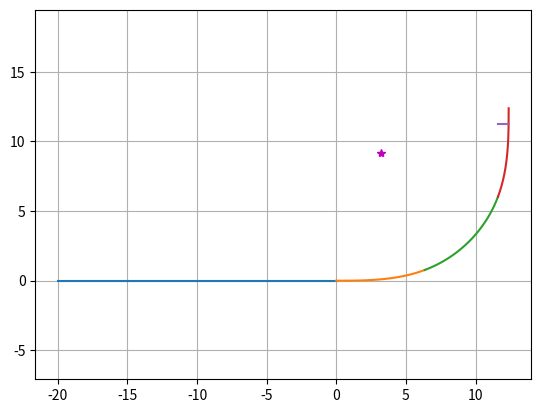

Python code for this plot:
# Clothoid 
# - Euler Spiral
# - Fresnel
# - Cornu


import numpy as np
import matplotlib.pyplot as plt

from scipy.special import fresnel


# reference:
#  1. https://pwayblog.com/2016/07/03/the-clothoid/
#  1. https://en.wikipedia.org/wiki/Euler_spiral
#
# clothoid - continuous, linear curvature variation
#
# Clothoid gemoetry and math
#
# -> A_sq = rl = Ri*Li = c*t
#
#  ; A - flatness / homothetic parameter
#
#  ; (x=0.,y=0.) at (R=Inf,L=0.0)
#  ; (x=0.5*A/sqrt(pi), y=0.5*A/sqrt(pi)) at (R=0,L=Inf)
#
#
# The angle ai ; measured beteween the tangent in the current point i and initial direction (R=Inf)
#
# -> ai = Li_sq / (2*A_sq)
#       = Li_sq / (2*R*L)
#       = Li / (2*Ri)
#
def is_positive(v):
    return True if v>0 else False

def azi2u(azi):
    return np.array([np.cos(azi), np.sin(azi)]).T





class Base:
    def __init__(self,s,x,y,hdg,length):
        self.s = s
        self.x = x
        self.y = y
        self.hdg = hdg
        self.length = length

class Line(Base):
    def __init__(self,s,x,y,hdg,length):
        super().__init__(s,x,y,hdg,length)

    def xy_at_ls(self,l):
        return np.array([[self.x, self.y]]) + [azi2u(self.hdg)]*np.array(l).reshape((-1,1))

    def hdg_at_ls(self,l):
        return np.array([self.hdg]*len(l))

class Spiral(Base):
    def __init__(self,s,x,y,hdg,length, curvStart,curvEnd):
        super().__init__(s,x,y,hdg,length)

        self.curvStart = curvStart
        self.curvEnd = curvEnd

        # euler spiral
        assert is_positive(curvStart)==is_positive(curvEnd)

        abs_c1, abs_c2 = abs(curvStart), abs(curvEnd)
        if abs_c1 < abs_c2:
            self._forward = True
            self._spiral = spiral = EulerSpiral.from_ccl(abs_c1, abs_c2, length)
            self._lmin = spiral.l_at_c(abs_c1)
            self._lmax = spiral.l_at_c(abs_c2)
        else:
            self._forward = False
            self._spiral = spiral = EulerSpiral.from_ccl(abs_c2, abs_c1, length)
            self._lmin = spiral.l_at_c(abs_c2)
            self._lmax = spiral.l_at_c(abs_c1)

        self._sign = 1.0 if is_positive(curvStart) else -1.0
        #
        # self.length = abs(self._lmin-self._lmax)
        
    @classmethod
    def from_ccq(cls,s,x,y,hdg,c1,c2,theta):
        c11 = abs(c1)
        c22 = abs(c2)
        if c11>c22:
            c11,c22 = c22,c11
        q = abs(theta)
        spiral = EulerSpiral.from_ccq(c11,c22,q)
        #
        l1 = spiral.l_at_c(c11)
        l2 = spiral.l_at_c(c22)
        length = l2-l1
        return cls(s,x,y,hdg,length,curvStart,curvEnd)

    def xy_at_ls(self, l):
        spiral = self._spiral
        ps_ = spiral.xy_at_l(self._lmin+l)
        
        #print(ps_)
        p00 = spiral.xy_at_l(self._lmin)
        p11 = spiral.xy_at_l(self._lmax)
        
        
        #p0 = ps_[0] if self._forward else ps_[-1]
        p0 = p00 if self._forward else p11
        ps0 = ps_-p0
        q_offset = 0.0
        if self._forward:
            if self._sign < 0 :
                ps0[:,1] = -ps0[:,1]
        else:
            q_offset = np.pi
            if self._sign > 0 :
                ps0[:,1] = -ps0[:,1]

        q0 = spiral.theta_at_l([self._lmin,self._lmax])[0 if self._forward else 1]
        if not self._forward:
            q0 = -q0

        q0 = q0+q_offset
        if self._sign<0:
            q0 = -q0
        q = -q0+self.hdg
        # q = -q0

        R = np.array([
                    [np.cos(q), -np.sin(q)],
                    [np.sin(q), np.cos(q)]])

        return np.array([[self.x, self.y]]) + ps0@R.T

    def hdg_at_ls(self,l):
        spiral = self._spiral
        qs_ = spiral.theta_at_l(self._lmin+l)
        
        q00 = spiral.theta_at_l(self._lmin)
        q11 = spiral.theta_at_l(self._lmax)

        
        q0 = q00 #qs_[0]
        dq = qs_ - q0
        if self._sign<0:
            dq = -dq
        
        return dq+self.hdg

class Arc(Base):
    def __init__(self,s,x,y,hdg,length, curvature):
        super().__init__(s,x,y,hdg,length)

        self.curvature = curvature

        self._pos_center = np.array([x,y]) + azi2u(hdg+np.pi/2)/curvature
        
        print('arc center', self._pos_center)
        

    def xy_at_ls(self,l):
        '''
        dq = l/r = l*c
        q = l*c + q0
        '''
        qs = self.hdg_at_ls(l)
        return [self._pos_center] + azi2u(qs-np.pi/2)/self.curvature 

    def hdg_at_ls(self,l):
        # print(l)
        # print(self.curvature)
        # print(l*self.curvature)
        return np.array(l)*self.curvature + self.hdg

class EulerSpiral:
    def __init__(self, RL):
        self.RL = RL
        return

    def __repr__(self):
        return f'EulerSpiral(RL={self.RL:.3f})'

    @classmethod
    def from_rl(cls,r,l):
        return cls(r*l)

    ##@classmethod
    ##def from_rrq(cls, r1,r2,theta):
    ##    '''
    ##    solve

    ##    q1 = l1/r1/2.0
    ##       = RL/(r1**2)/2.0
    ##    q2 = l2/r2/2.0
    ##       = RL/(r2**2)/2.0

    ##    theta = q2-q1 = RL/2.0 * ( 1/(r2**2) - 1/(r1**2) )

    ##    => RL = 2.0 * theta / ( 1/(r2**2) - 1/(r1**2) )
    ##    '''

    ##    RL = 2.0 * theta / ( 1/(r2**2) - 1/(r1**2) )

    ##    return cls(RL)

    @classmethod
    def from_ccq(cls, c1,c2,theta):
        '''
        solve

        q1 = l1/r1/2.0
           = RL/(r1**2)/2.0
        q2 = l2/r2/2.0
           = RL/(r2**2)/2.0

        theta = q2-q1 = RL/2.0 * ( 1/(r2**2) - 1/(r1**2) )

        => RL = 2.0 * theta / ( 1/(r2**2) - 1/(r1**2) )
        '''

        RL = 2.0 * theta / ( c2**2 - c1**2 )

        return cls(RL)

    @classmethod
    def from_ccl(cls, c1,c2,length):
        '''
        solve

        RL = l1*r1
        l1 = RL / r1 = RL * c1
        l2 = RL / r2 = RL * c2

        length = l2-l1 = RL(c2-c1)
        RL = length/(c2-c1)

        '''

        RL = length/(c2-c1)

        return cls(RL)

    def theta_at_l(self, l):
        '''
        RL = R_s*L_s = contant
        -> 1/R_s = L_s/RL

        theta_s = L_s / (2*R_s)
                = (L_s**2)/(2*RL)

        '''
        return (np.array(l)**2)/self.RL/2.0

    def xy_at_l(self, l):
        '''
        scipy fresnel formula is different from normalized euler spiral
            C(t1) = intgral(0,t1)(cos(pi/2 * t**2))
            S(t1) = intgral(0,t1)(sin(pi/2 * t**2))

        we want, (normalized euler spiral)
            NC(s1) = intgral(0,s1)(cos(s**2))
            NS(s1) = intgral(0,s1)(sin(s**2))

        ...
            substitute pi/2*(t**2) -> s**2

            -> s = t * sqrt(pi/2)
            -> t = s / sqrt(pi/2)

            dt = ds / sqrt(pi/2)

            => NC(s1) = sqrt(pi/2) * C(t1)

        '''
        # scale down to normalized Euler spiral
        SCALE = np.sqrt(2.0*self.RL)
        s = l/SCALE

        # get fresnel integral of normalized ...
        SQRT_PI_2 = np.sqrt(np.pi/2.0)
        t = s/SQRT_PI_2
        ns_,nc_ = fresnel(t)
        ncs = nc_*SQRT_PI_2
        nss = ns_*SQRT_PI_2

        # scale back
        cs = ncs*SCALE
        ss = nss*SCALE

        # RL = self.RL
        # x = l - (l**5)/(40*(RL**2)) + (l**9)/(3456*(RL**4)) - (l**13)/(599040*(RL**6))  # + ...
        # y = (l**3)/(6*RL) - (l**7)/(336*(RL**3)) + (l**11)/(42240*(RL**5)) - (l**15)/(9676800*(RL**7)) # + ...

        if type(l) == np.ndarray:
            return np.c_[cs,ss]
        else:
            return np.array([cs,ss])

    def l_at_r(self, r):
        return self.RL/r

    def r_at_l(self, l):
        return self.RL/l

    def l_at_c(self, c):
        return self.RL*c

    def c_at_l(self, l):
        return l/self.RL

    def rotation_center_at_l(self, l):
        p = self.xy_at_l(l)
        r = self.r_at_l(l)

        qv = self.theta_at_l(l)+np.pi/2.
        v = np.array([np.cos(qv), np.sin(qv)])

        if type(l) == np.ndarray:
            return p + v.T*r[:,None]
        else:
            return p + v*r


def test1() :

    ls = np.arange(0.,10.0,0.01)
    # print(ls)

    spiral = EulerSpiral(1.0)
    xy = spiral.xy_at_l(ls)


    plt.figure()
    plt.plot(xy[:,0],xy[:,1])

    plt.grid()
    # plt.legend()
    plt.axis('equal')

    plt.show()


def test2() :

    r1,r2,dq = 1500., 9., np.radians(20.62)

    spiral = EulerSpiral.from_ccq(1/r1,1/r2,dq)

    l1 = spiral.l_at_r(r1)
    l2 = spiral.l_at_r(r2)
    ls = np.arange(l1,l2,0.01)

    xy = spiral.xy_at_l(ls)

    cs = spiral.rotation_center_at_l(np.linspace(l1,l2,10))

    plt.figure()
    plt.plot(xy[:,0],xy[:,1])
    plt.plot(cs[:,0],cs[:,1],'m*-')

    plt.grid()
    # plt.legend()
    plt.axis('equal')

    plt.show()


def translate_rotate(ps, translation, heading):
    ps1 = ps + [translation]
    R = np.array([
                 [np.cos(heading), -np.sin(heading)],
                 [np.sin(heading), np.cos(heading)]])
    # return (R@ps1.T).T
    return ps1@R.T


def ncap_road() :

    r1,r2,dq = 1500., 9., np.radians(20.62)

    spiral = EulerSpiral.from_ccq(1/r1,1/r2,dq)

    l1 = spiral.l_at_r(r1)
    l2 = spiral.l_at_r(r2)
    q1 = spiral.theta_at_l(l1)
    q2 = spiral.theta_at_l(l2)

    xy = spiral.xy_at_l(np.linspace(l1,l2,20))
    pc = spiral.rotation_center_at_l(np.array([l2]))
    print('radius', np.linalg.norm(xy[-1]-pc))

    heading0 = 0.0
    heading1 = q2-q1
    print('heading', np.degrees([heading0, heading1]))
    print(20.62*2 + 48.76)
    print('distance', l2-l1)

    xy_cl = translate_rotate(xy, -xy[0], -heading0)
    rc_cl = translate_rotate(pc, -xy[0], -heading0)


    plt.figure()
    plt.plot(xy_cl[:,0],xy_cl[:,1])
    plt.plot(rc_cl[:,0],rc_cl[:,1],'m*-')
    plt.plot([xy_cl[-1,0],rc_cl[0,0]],[xy_cl[-1,1],rc_cl[0,1]],'r-')

    plt.grid()
    # plt.legend()
    plt.axis('equal')

    plt.show()


def test3():

    #<geometry s="0.0000000000000000e+00" x="1.1999999999998883e+02" y="1.3700000000000000e+02" hdg="-1.5707963267998624e+00" length="5.1868687057179841e-01">
    #    <line/>
    #</geometry>
    #<geometry s="5.1868687057179841e-01" x="1.1999999999998883e+02" y="1.3648131312942820e+02" hdg="-1.5707963268059659e+00" length="8.9414893617021267e+00">
    #    <spiral curvStart="-0.0000000000000000e+00" curvEnd="-8.5106382978723402e-02"/>
    #<geometry s="9.4601762322739251e+00" x="1.1887762726395758e+02" y="1.2766840661121266e+02" hdg="-1.9512852358133257e+00" length="9.5153674781379021e+00">
    #    <arc curvature="-8.5106382978723402e-02"/>
    #</geometry>

    c1,c2 = 0, 8.5106382978723402e-02
    dq = 1.9512852358133257e+00 - 1.5707963268059659e+00
    dl = 6.439328083202938

    spiral1 = EulerSpiral.from_ccq(c1,c2,dq)
    spiral2 = EulerSpiral.from_ccl(c1,c2,dl)

    print(spiral1)
    print(spiral2)

    


def test_geometry():

    plt.figure()

    s = 0.0
    x,y = -20.0, 0.0
    hdg = 0.0
    
    curvature = 1/9.0

    # line
    length = 20.0
    geom = Line(s,x,y,hdg,length)

    ls = np.linspace(0.,geom.length)
    ps = geom.xy_at_ls(ls)
    plt.plot(ps[:,0],ps[:,1])
    
    
    # spiral
    s=s+geom.length
    #print(geom.length)
    x, y = geom.xy_at_ls([geom.length])[0]
    #print([x,y])
    hdg = geom.hdg_at_ls([geom.length])[0]
    length = 6.439328083202938
    curvStart,curvEnd = 1/1500. , curvature
    # curvStart,curvEnd = curvature, curvature/2
    # curvStart,curvEnd = -curvature, -1/1000.
    # curvStart,curvEnd = -curvature, -curvature/2
    geom = Spiral(s, x, y, hdg, length, curvStart,curvEnd)

    ls = np.linspace(0.,geom.length)
    ps = geom.xy_at_ls(ls)
    plt.plot(ps[:,0],ps[:,1])
    
           
    # arc
    s=s+geom.length
    x,y = geom.xy_at_ls(np.array([geom.length]))[0]
    
    
    
    hdg = geom.hdg_at_ls(np.array([geom.length]))[0]
    length = 7.6592
    curvature = 1/9.0
    geom = Arc(s, x, y, hdg, length, curvature)


    ls = np.linspace(0.,geom.length)
    ps = geom.xy_at_ls(ls)
    plt.plot(ps[:,0],ps[:,1])
    plt.plot(geom._pos_center[0],geom._pos_center[1],'m*-')

    
    # spiral
    s=s+geom.length
    import math 
    # print(geom.length)
    x,y = geom.xy_at_ls([geom.length])[0]
    k = [x,y]#####
    #print(k)
    hdg = geom.hdg_at_ls([geom.length])[0]
    #angle = math.degrees(hdg)####
    length = 6.439328083202938
    curvStart,curvEnd = curvature, 1/1500.
   
    
    # curvStart,curvEnd = curvature, curvature/2
    # curvStart,curvEnd = -curvature, -1/1000.
    # curvStart,curvEnd = -curvature, -curvature/2
    geom = Spiral(s, x, y, hdg, length, curvStart,curvEnd)
    #geom = Spiral.from_ccq(0.0, x, y, hdg, curvStart, curvEnd, delta_theta)
    #import math
    # print(math.degrees(hdg))
    # s=s+geom.length
    # x,y = geom.xy_at_ls(np.array([geom.length]))[0]
    # hdg = geom.hdg_at_ls(np.array([geom.length]))[0]   #end hdg degree   
    # print(math.degrees(hdg))
    
    ########################################
    
    
    
    
    
    
    

    ls = np.linspace(0.,geom.length,100000)
    ps = geom.xy_at_ls(ls)
    plt.plot(ps[:,0],ps[:,1])
    y2 = np.full_like(ps[:,0],11.25)
    x_element = ps[:,0]
    y_element = ps[:,1]
    
    #print(y_element[99])
    i=99999
    
    # while (i>=0):
    #     if (y_element[i] >= 11.2499 and y_element[i] <= 11.2501):
    #         print(i)
    #     # else:
    #     #     print("haha")
    #     i=i-1
    # print(y_element[176])
    # print(y_element[175])
    # print(y_element[174])
    # bb = 1739 
    # while (bb <= 1769):
    #     print(y_element[bb])
    #     bb = bb+1
    # last_element = x_element[0]
    # print(last_element)
    print("x: ",x_element[17545])
    print("y: ",y_element[17545])
    x,y = geom.xy_at_ls(np.array([geom.length]))[0]
    #print("the end point: ",x_element[0],y_element[0])
    speed = 10/3.6
    car_length = 18
    ped_speed = 5/3.6
    TTCs = car_length/speed 
        
       
   
    #print()
    
    plt.plot(ps[:,0],y2)

    



    plt.grid()
    plt.axis('equal')

    plt.show()



    return



if __name__ == '__main__':

    # test1()
#
    # test2()

    # ncap_road()

    # test3()

    test_geometry()





